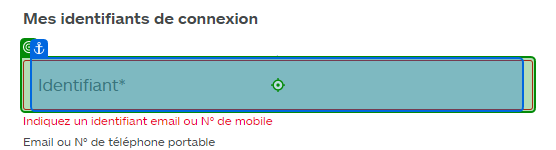
Task: Infrastructure d'entreprise robotique
Workflow: Process

Step 1: type [identifiant] into the text box 'identifier' in window 'Créer mon compte - Boulanger' (chrome.exe)

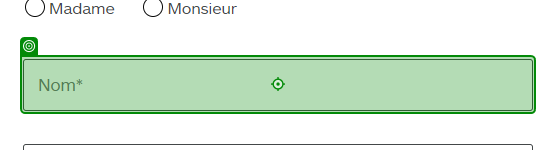
Step 2: type [nom] into the text box in window 'Créer mon compte - Boulanger' (chrome.exe)

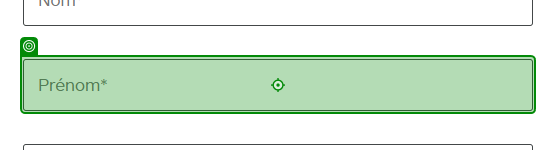
Step 3: type [prenom] into the text box in window 'Créer mon compte - Boulanger' (chrome.exe)

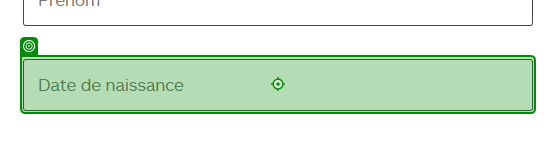
Step 4: type [naissance] into the text box 'birthdate' in window 'Créer mon compte - Boulanger' (chrome.exe)

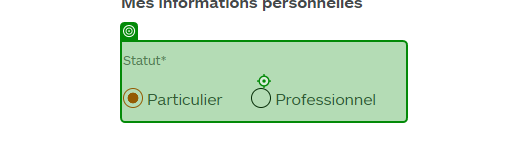
Step 5: click on the element in window 'Créer mon compte - Boulanger' (chrome.exe)

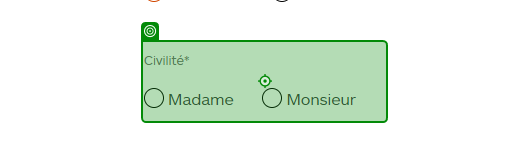
Step 6: click on the element in window 'Créer mon compte - Boulanger' (chrome.exe)
